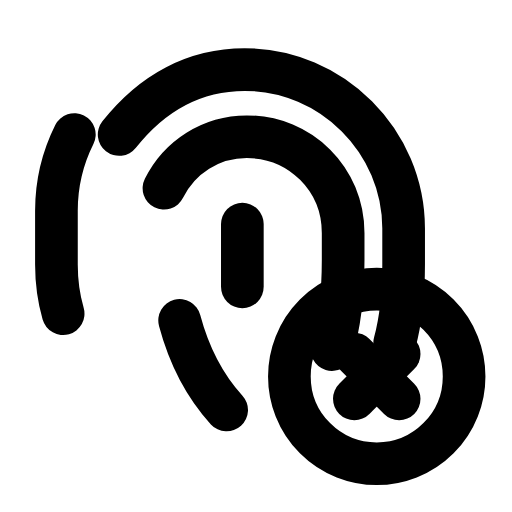
t = 0.00 s
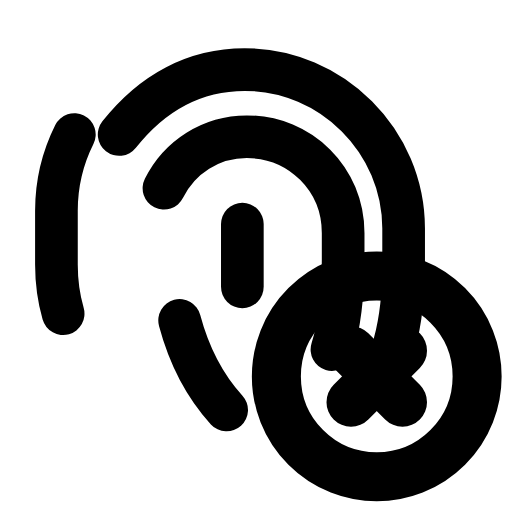
t = 0.25 s
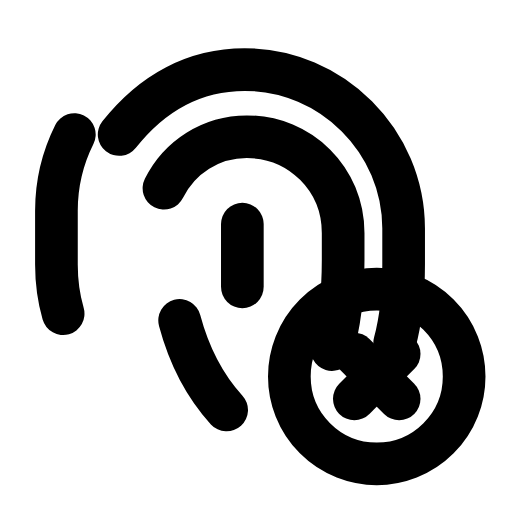
t = 0.50 s
t = 0.73 s: frame unchanged from t = 0.00 s, image omitted
t = 0.99 s: frame unchanged from t = 0.00 s, image omitted
t = 1.25 s: frame unchanged from t = 0.00 s, image omitted

The animated SVG that drew these frames (rendered in a browser with its animation timeline set to each time). Animation: 1 SMIL element (animateTransform=1); one cycle of 1.50 s, repeats indefinitely.

<svg xmlns="http://www.w3.org/2000/svg" width="24" height="24" viewBox="0 0 24 24" fill="none"><g transform="translate(-0.61 -0.625) scale(1.05)"><path stroke="currentColor" stroke-width="1.905" stroke-linecap="round" stroke-linejoin="round" fill="none" d="M5.9 6.6C7.4 4.7 9.3 3.7 11.5 3.7C15.4 3.7 18.6 6.9 18.6 10.8L18.6 12.4C18.6 13.6 18.5 14.8 18.2 15.9"></path><path stroke="currentColor" stroke-width="1.905" stroke-linecap="round" stroke-linejoin="round" fill="none" d="M3.4 14.6C3.2 13.9 3.1 13.1 3.1 12.4L3.1 10C3.1 8.8 3.4 7.6 3.9 6.6"></path><path stroke="currentColor" stroke-width="1.905" stroke-linecap="round" stroke-linejoin="round" fill="none" d="M7.9 9C8.6 7.6 10 6.7 11.6 6.7C14 6.7 15.9 8.6 15.9 11L15.9 12.2C15.9 13.6 15.8 14.9 15.4 16.2"></path><path stroke="currentColor" stroke-width="1.905" stroke-linecap="round" stroke-linejoin="round" fill="none" d="M8.6 14.9C9 16.4 9.7 17.8 10.7 18.9"></path><line stroke="currentColor" stroke-width="1.905" stroke-linecap="round" stroke-linejoin="round" fill="none" x1="11.4" y1="10.6" x2="11.4" y2="13.4"></line><g transform="translate(17.4 17.4)"><g><animateTransform attributeName="transform" type="scale" values="1;1;1.18;1;1;1;1;1.18;1;1;1" keyTimes="0;0.135;0.2475;0.36;0.45;0.6;0.66;0.735;0.81;0.9;1" dur="1.5s" repeatCount="indefinite" calcMode="spline" keySplines="0.16 1 0.3 1;0.16 1 0.3 1;0.16 1 0.3 1;0.16 1 0.3 1;0.16 1 0.3 1;0.16 1 0.3 1;0.16 1 0.3 1;0.16 1 0.3 1;0.16 1 0.3 1;0.16 1 0.3 1"/><g transform="translate(-17.4 -17.4)"><g><circle stroke="currentColor" stroke-width="1.905" stroke-linecap="round" stroke-linejoin="round" fill="none" cx="17.4" cy="17.4" r="3.9"></circle><line stroke="currentColor" stroke-width="1.905" stroke-linecap="round" stroke-linejoin="round" fill="none" x1="16.4" y1="16.4" x2="18.4" y2="18.4"></line><line stroke="currentColor" stroke-width="1.905" stroke-linecap="round" stroke-linejoin="round" fill="none" x1="18.4" y1="16.4" x2="16.4" y2="18.4"></line></g></g></g></g></g></svg>
